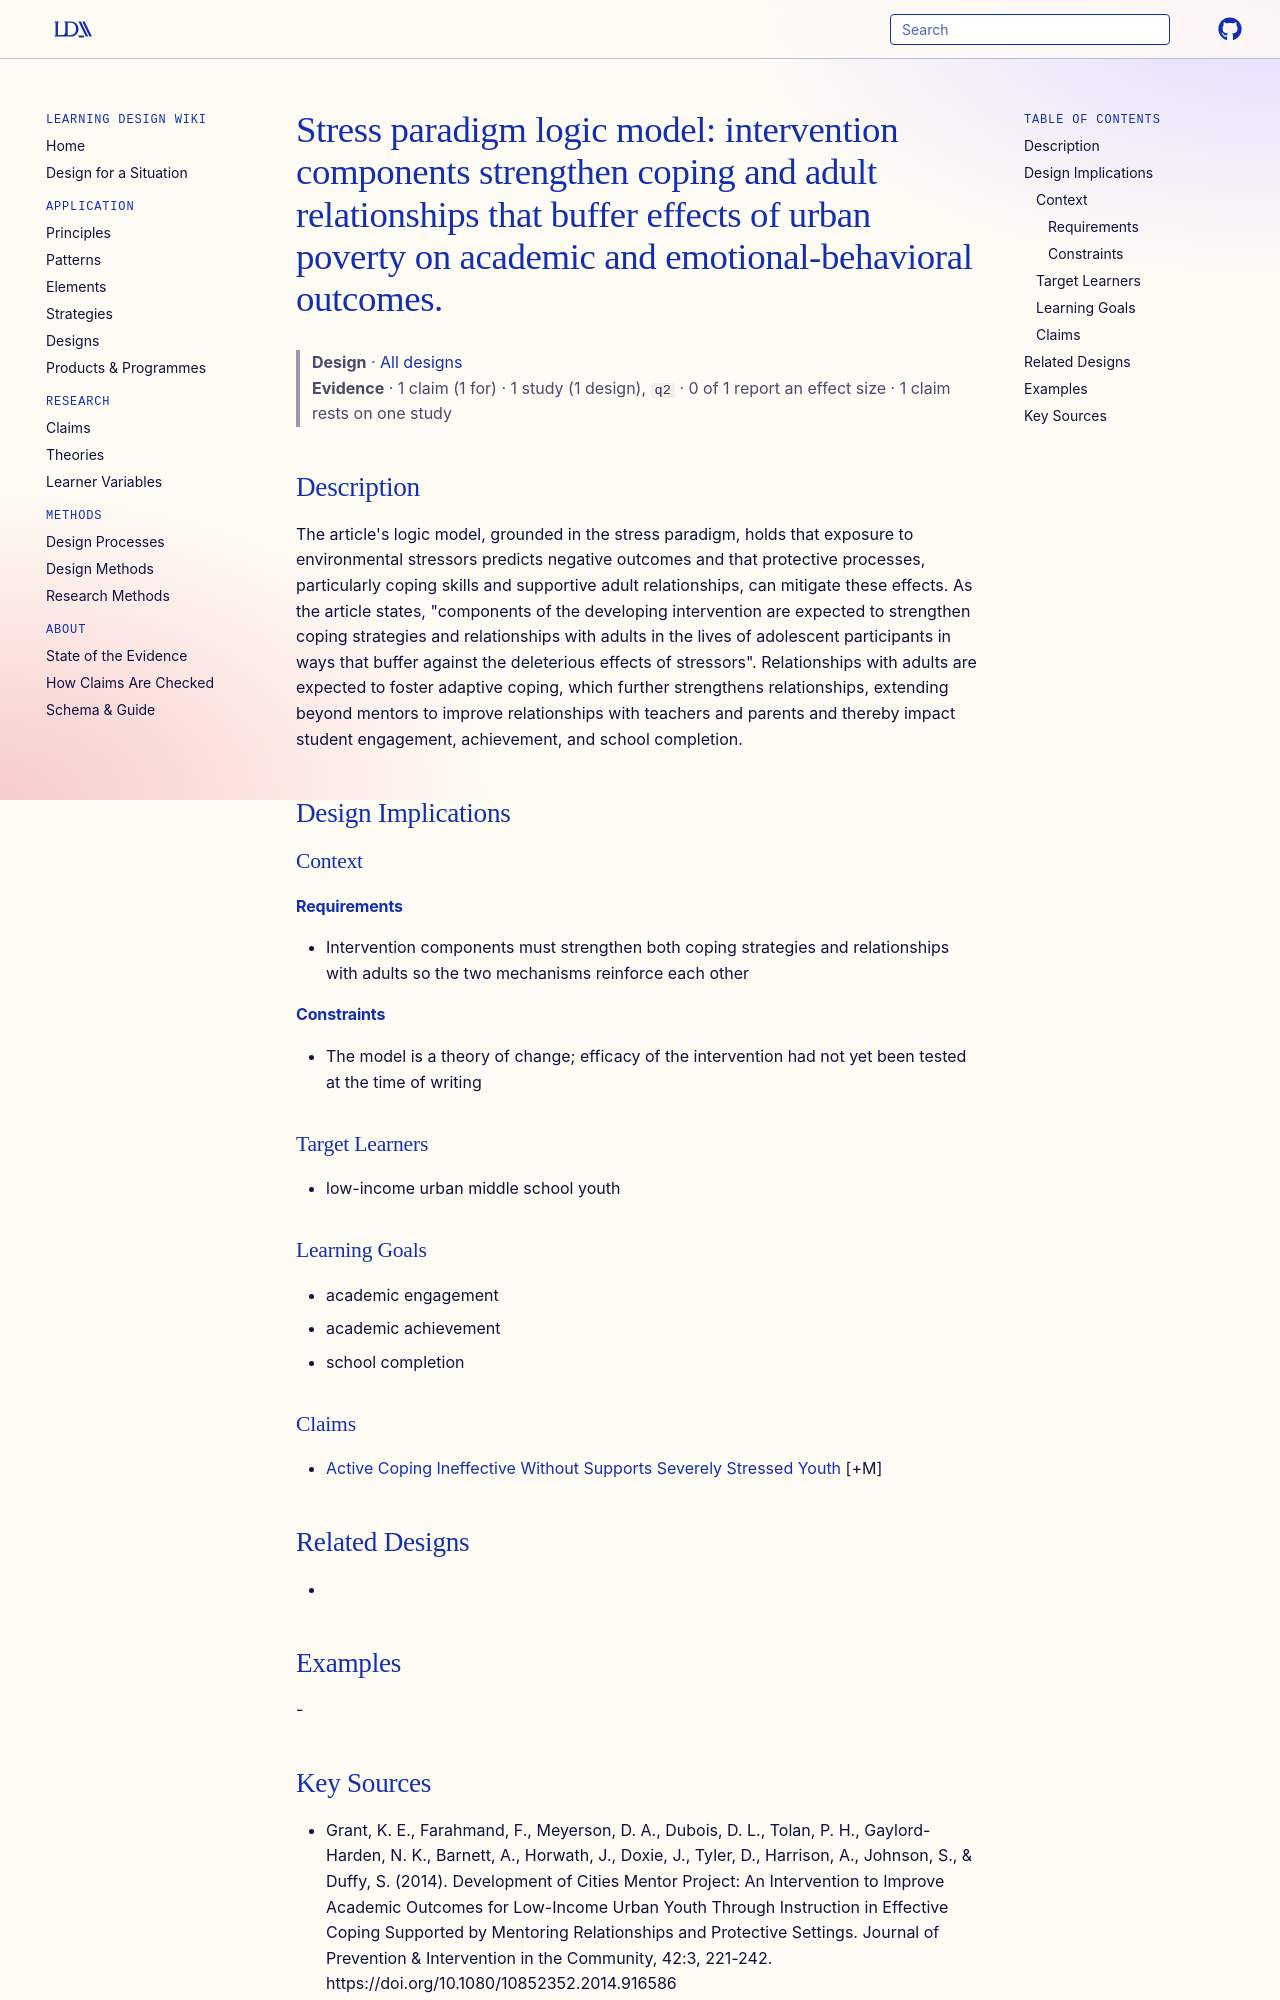

repository: Learning-Design-Alliance/learning-wiki · page: designs/cities-mentor-stress-paradigm-logic-model/index.html · generator: mkdocs

---
type: design
id: cities-mentor-stress-paradigm-logic-model
title: "Stress paradigm logic model: intervention components strengthen coping and adult relationships that buffer effects of urban poverty on academic and emotional-behavioral outcomes."
description: "The article's logic model, grounded in the stress paradigm, holds that exposure to environmental stressors predicts negative outcomes and that protective processes, particularly coping skills and supportive adult rela..."
status: review
generated:
  by: "process:settle-candidates"
  at: 2026-11-03
sources:
  - id: grant-2014
    resource: "https://doi.org/10.1080/10852352.2014.916586"
    title: "Grant, K. E., Farahmand, F., Meyerson, D. A., Dubois, D. L., Tolan, P. H., Gaylord-Harden, N. K., Barnett, A., Horwath, J., Doxie, J., Tyler, D., Harrison, A., Johnson, S., & Duffy, S. (2014). Development of Cities Mentor Project: An Intervention to Improve Academic Outcomes for Low-Income Urban Youth Through Instruction in Effective Coping Supported by Mentoring Relationships and Protective Settings. Journal of Prevention & Intervention in the Community, 42:3, 221-242. https://doi.org/10.1080/10852352.2014.916586"
    author: "Grant, K. E., Farahmand, F., Meyerson, D. A., Dubois, D. L., Tolan, P. H., Gaylord-Harden, N. K., Barnett, A., Horwath, J., Doxie, J., Tyler, D., Harrison, A., Johnson, S., & Duffy, S"
---

# Stress paradigm logic model: intervention components strengthen coping and adult relationships that buffer effects of urban poverty on academic and emotional-behavioral outcomes.

> **Design** · [All designs](index.md)
> **Evidence** · 1 claim (1 for) · 1 study (1 design), `q2` · 0 of 1 report an effect size · 1 claim rests on one study

## Description
The article's logic model, grounded in the stress paradigm, holds that exposure to environmental stressors predicts negative outcomes and that protective processes, particularly coping skills and supportive adult relationships, can mitigate these effects. As the article states, "components of the developing intervention are expected to strengthen coping strategies and relationships with adults in the lives of adolescent participants in ways that buffer against the deleterious effects of stressors". Relationships with adults are expected to foster adaptive coping, which further strengthens relationships, extending beyond mentors to improve relationships with teachers and parents and thereby impact student engagement, achievement, and school completion.

## Design Implications

### Context
#### Requirements
- Intervention components must strengthen both coping strategies and relationships with adults so the two mechanisms reinforce each other
#### Constraints
- The model is a theory of change; efficacy of the intervention had not yet been tested at the time of writing

### Target Learners
- low-income urban middle school youth

### Learning Goals
- academic engagement
- academic achievement
- school completion

### Claims
- [Active Coping Ineffective Without Supports Severely Stressed Youth](../claims/active-coping-ineffective-without-supports-severely-stressed-youth.md) [+M]

## Related Designs
- 

## Examples
-
